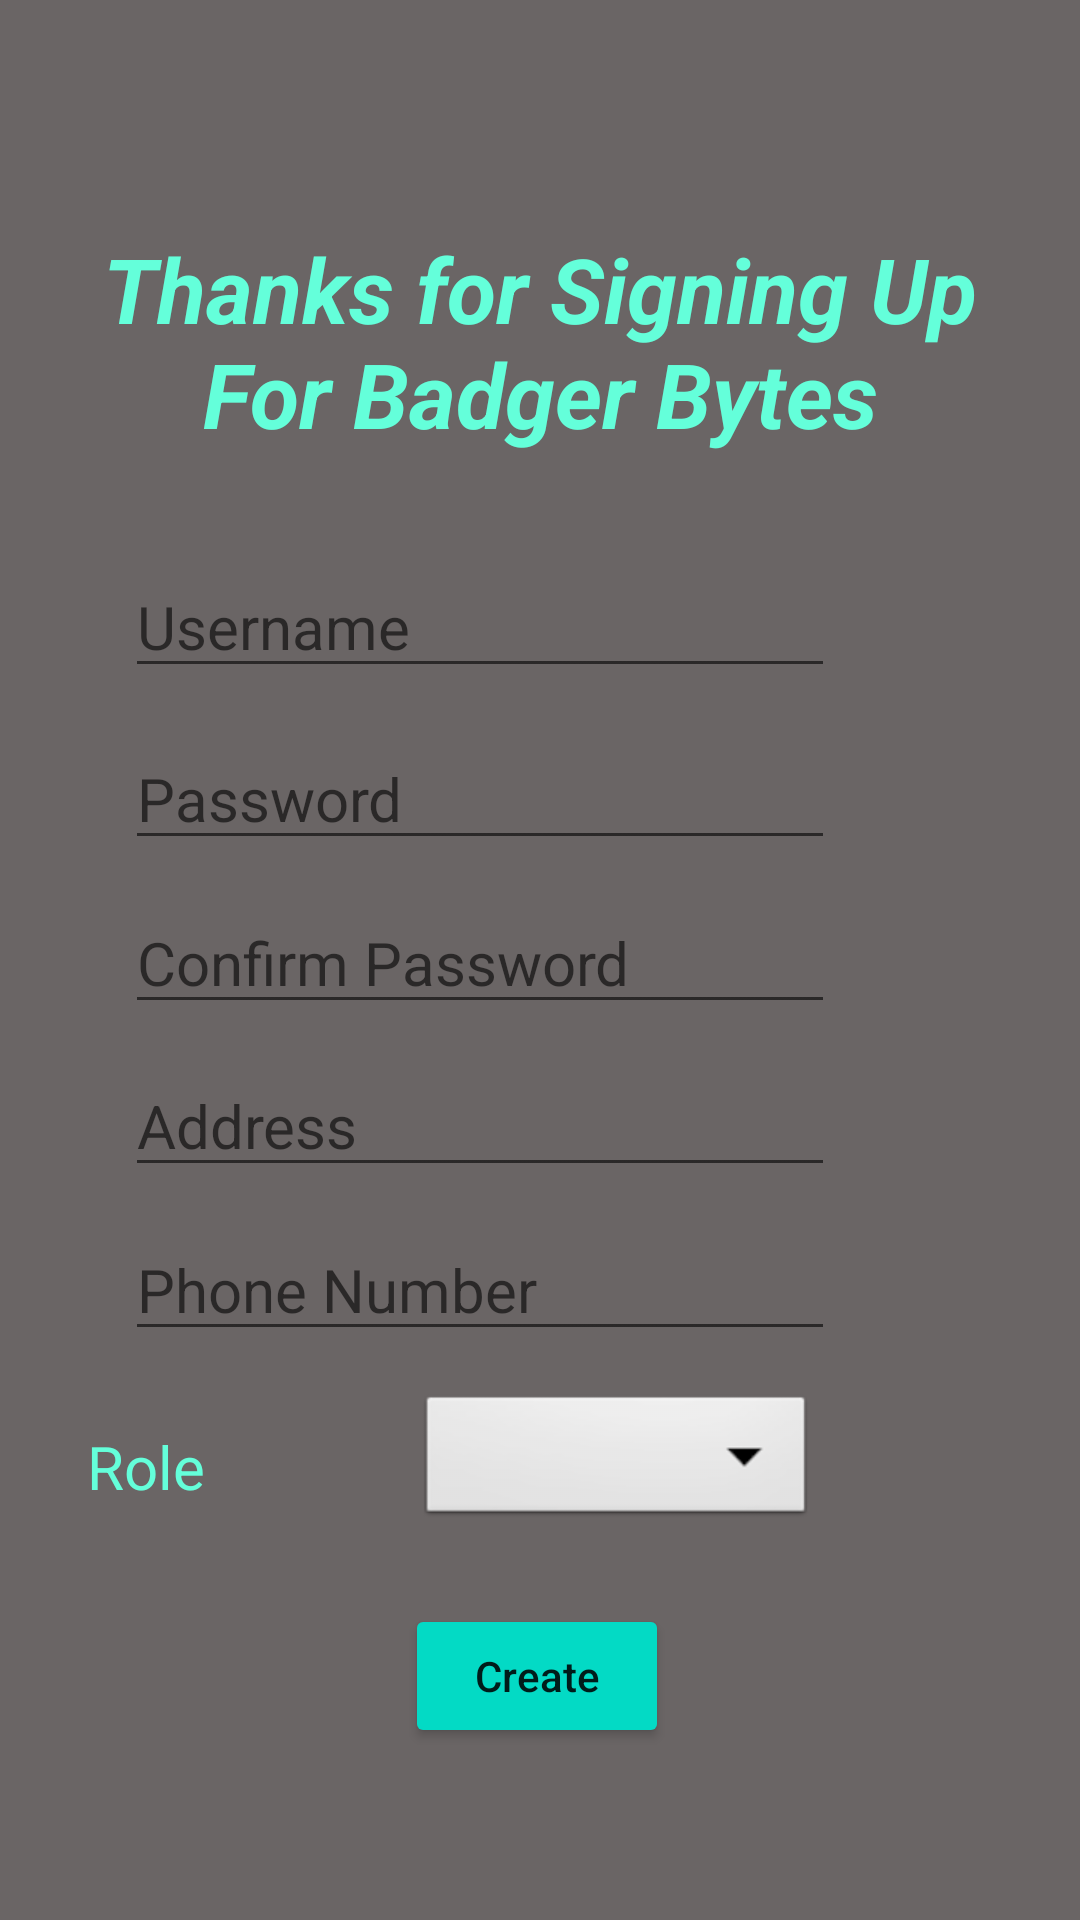

Here is an Android app screen rendered from its layout file. Give the layout XML and the strings, colors and styles it references.
<!-- AndroidManifest.xml: application theme Theme.CS506_Spike -->
<!-- res/layout/activity_create_account.xml -->
<?xml version="1.0" encoding="utf-8"?>
<androidx.constraintlayout.widget.ConstraintLayout xmlns:android="http://schemas.android.com/apk/res/android"
    xmlns:app="http://schemas.android.com/apk/res-auto"
    xmlns:tools="http://schemas.android.com/tools"
    android:layout_width="match_parent"
    android:layout_height="match_parent"
    android:background="#D00B0303"
    android:backgroundTint="#C10E0606"
    tools:context=".CreateAccount">

    <TextView
        android:id="@+id/brand"
        android:layout_width="329dp"
        android:layout_height="107dp"
        android:layout_marginTop="76dp"
        android:text="Thanks for Signing Up For Badger Bytes"
        android:textAlignment="center"
        android:textColor="#64FFDA"
        android:textSize="30sp"
        android:textStyle="bold|italic"
        app:layout_constraintEnd_toEndOf="parent"
        app:layout_constraintStart_toStartOf="parent"
        app:layout_constraintTop_toTopOf="parent" />

    <EditText
        android:id="@+id/carDescription"
        android:layout_width="wrap_content"
        android:layout_height="wrap_content"
        android:ems="10"
        android:hint="Username"
        android:textColor="#64FFDA"
        android:textSize="20sp"
        app:layout_constraintBottom_toBottomOf="parent"
        app:layout_constraintEnd_toEndOf="parent"
        app:layout_constraintHorizontal_bias="0.337"
        app:layout_constraintStart_toStartOf="parent"
        app:layout_constraintTop_toTopOf="parent"
        app:layout_constraintVertical_bias="0.311" />

    <EditText
        android:id="@+id/passwordInput"
        android:layout_width="wrap_content"
        android:layout_height="wrap_content"
        android:ems="10"
        android:hint="Password"
        android:inputType="textPassword"
        android:textColor="#64FFDA"
        android:textSize="20sp"
        app:layout_constraintBottom_toBottomOf="parent"
        app:layout_constraintEnd_toEndOf="parent"
        app:layout_constraintHorizontal_bias="0.337"
        app:layout_constraintStart_toStartOf="parent"
        app:layout_constraintTop_toTopOf="parent"
        app:layout_constraintVertical_bias="0.407" />

    <EditText
        android:id="@+id/passwordInputConfirm"
        android:layout_width="wrap_content"
        android:layout_height="wrap_content"
        android:ems="10"
        android:hint="Confirm Password"
        android:inputType="textPassword"
        android:textColor="#64FFDA"
        android:textSize="20sp"
        app:layout_constraintBottom_toBottomOf="parent"
        app:layout_constraintEnd_toEndOf="parent"
        app:layout_constraintHorizontal_bias="0.337"
        app:layout_constraintStart_toStartOf="parent"
        app:layout_constraintTop_toTopOf="parent"
        app:layout_constraintVertical_bias="0.499" />

    <Button
        android:id="@+id/registerLink"
        android:layout_width="wrap_content"
        android:layout_height="wrap_content"
        android:backgroundTint="@color/teal_200"
        android:onClick="goToPage"
        android:text="Create"
        android:textAllCaps="false"
        android:textSize="14sp"
        app:layout_constraintBottom_toBottomOf="parent"
        app:layout_constraintEnd_toEndOf="parent"
        app:layout_constraintHorizontal_bias="0.496"
        app:layout_constraintStart_toStartOf="parent"
        app:layout_constraintTop_toTopOf="parent"
        app:layout_constraintVertical_bias="0.903" />
    <EditText
        android:id="@+id/address"
        android:layout_width="wrap_content"
        android:layout_height="wrap_content"
        android:ems="10"
        android:hint="Address"
        android:textColor="#64FFDA"
        android:textSize="20sp"
        app:layout_constraintBottom_toBottomOf="parent"
        app:layout_constraintEnd_toEndOf="parent"
        app:layout_constraintHorizontal_bias="0.337"
        app:layout_constraintStart_toStartOf="parent"
        app:layout_constraintTop_toTopOf="parent"
        app:layout_constraintVertical_bias="0.59" />

    <EditText
        android:id="@+id/phoneNumber"
        android:layout_width="wrap_content"
        android:layout_height="wrap_content"
        android:ems="10"
        android:hint="Phone Number"
        android:textColor="#64FFDA"
        android:textSize="20sp"
        app:layout_constraintBottom_toBottomOf="parent"
        app:layout_constraintEnd_toEndOf="parent"
        app:layout_constraintHorizontal_bias="0.337"
        app:layout_constraintStart_toStartOf="parent"
        app:layout_constraintTop_toTopOf="parent"
        app:layout_constraintVertical_bias="0.682" />

    <TextView
        android:id="@+id/RoleText"
        android:layout_width="92dp"
        android:layout_height="35dp"
        android:layout_marginStart="59dp"
        android:layout_marginTop="25dp"
        android:layout_marginEnd="9dp"
        android:text="Role"
        android:textColor="#64FFDA"
        android:textSize="20sp"
        app:layout_constraintEnd_toStartOf="@+id/role"
        app:layout_constraintStart_toStartOf="parent"
        app:layout_constraintTop_toBottomOf="@+id/phoneNumber" />

    <Spinner
        android:id="@+id/role"
        android:layout_width="133dp"
        android:layout_height="47dp"
        android:layout_marginStart="9dp"
        android:layout_marginTop="13dp"
        android:layout_marginEnd="118dp"
        android:background="@android:drawable/btn_dropdown"
        android:spinnerMode="dropdown"
        app:layout_constraintEnd_toEndOf="parent"
        app:layout_constraintStart_toEndOf="@+id/RoleText"
        app:layout_constraintTop_toBottomOf="@+id/phoneNumber" />


</androidx.constraintlayout.widget.ConstraintLayout>
<!-- resources referenced by this layout -->
<resources>
  <style name="Theme.CS506_Spike" parent="Theme.MaterialComponents.DayNight.DarkActionBar">
          
          <item name="colorPrimary">@color/purple_500</item>
          <item name="colorPrimaryVariant">@color/purple_700</item>
          <item name="colorOnPrimary">@color/white</item>
          
          <item name="colorSecondary">@color/teal_200</item>
          <item name="colorSecondaryVariant">@color/teal_700</item>
          <item name="colorOnSecondary">@color/black</item>
          
          <item name="android:statusBarColor" tools:targetApi="l">?attr/colorPrimaryVariant</item>
          
      </style>
  <!-- not gathered from this repository: default colours our renderer supplied (Android Studio template values) -->
  <color name="purple_500">#FF6200EE</color>
  <color name="purple_700">#FF3700B3</color>
  <color name="teal_200">#FF03DAC5</color>
  <color name="teal_700">#FF018786</color>
  <color name="black">#FF000000</color>
  <color name="white">#FFFFFFFF</color>
</resources>
